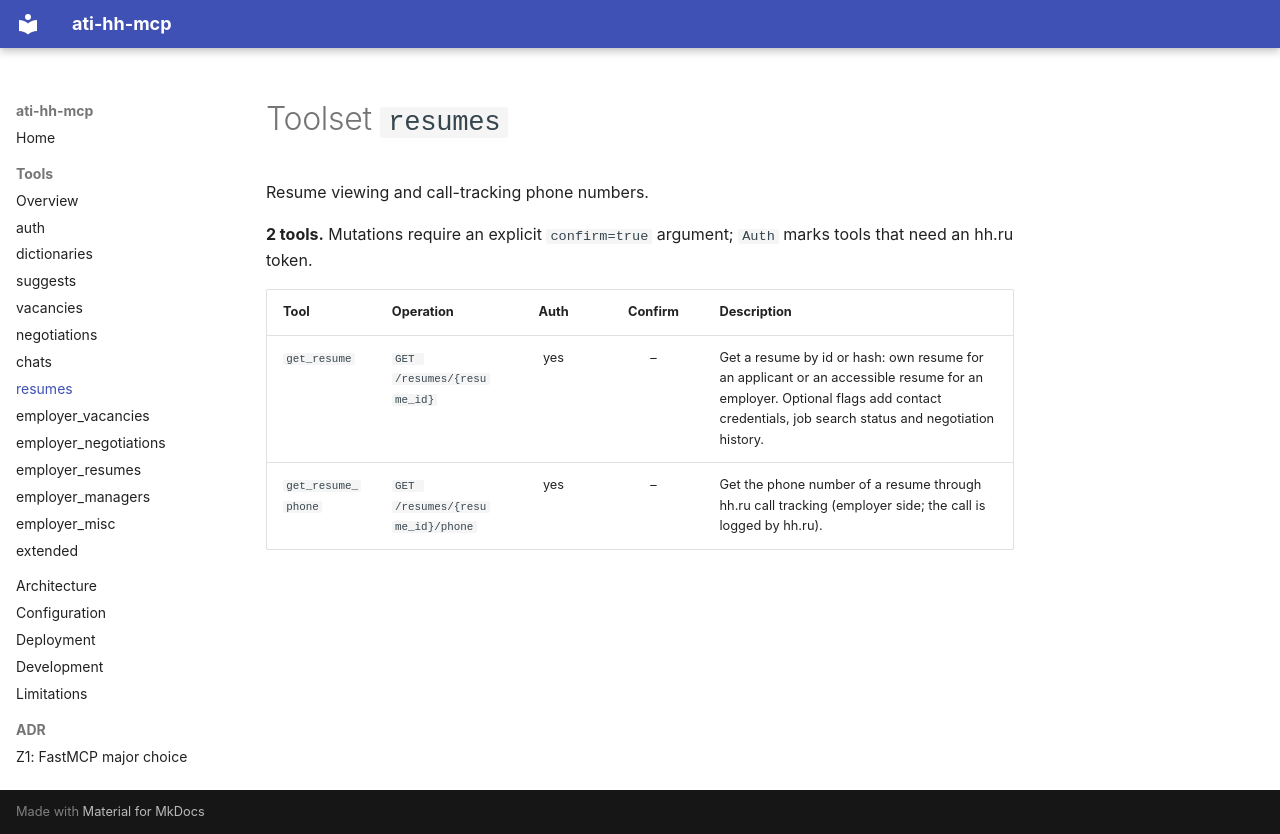

repository: timur-ai/ati-hh-mcp · page: tools/resumes/index.html · generator: mkdocs

<!-- GENERATED by scripts/gen_tool_docs.py – do not edit. -->

# Toolset `resumes`

Resume viewing and call-tracking phone numbers.

**2 tools.** Mutations require an explicit `confirm=true` argument; `Auth` marks tools that need an hh.ru token.

| Tool | Operation | Auth | Confirm | Description |
| --- | --- | :---: | :---: | --- |
| `get_resume` | `GET /resumes/{resume_id}` | yes | – | Get a resume by id or hash: own resume for an applicant or an accessible resume for an employer. Optional flags add contact credentials, job search status and negotiation history. |
| `get_resume_phone` | `GET /resumes/{resume_id}/phone` | yes | – | Get the phone number of a resume through hh.ru call tracking (employer side; the call is logged by hh.ru). |
